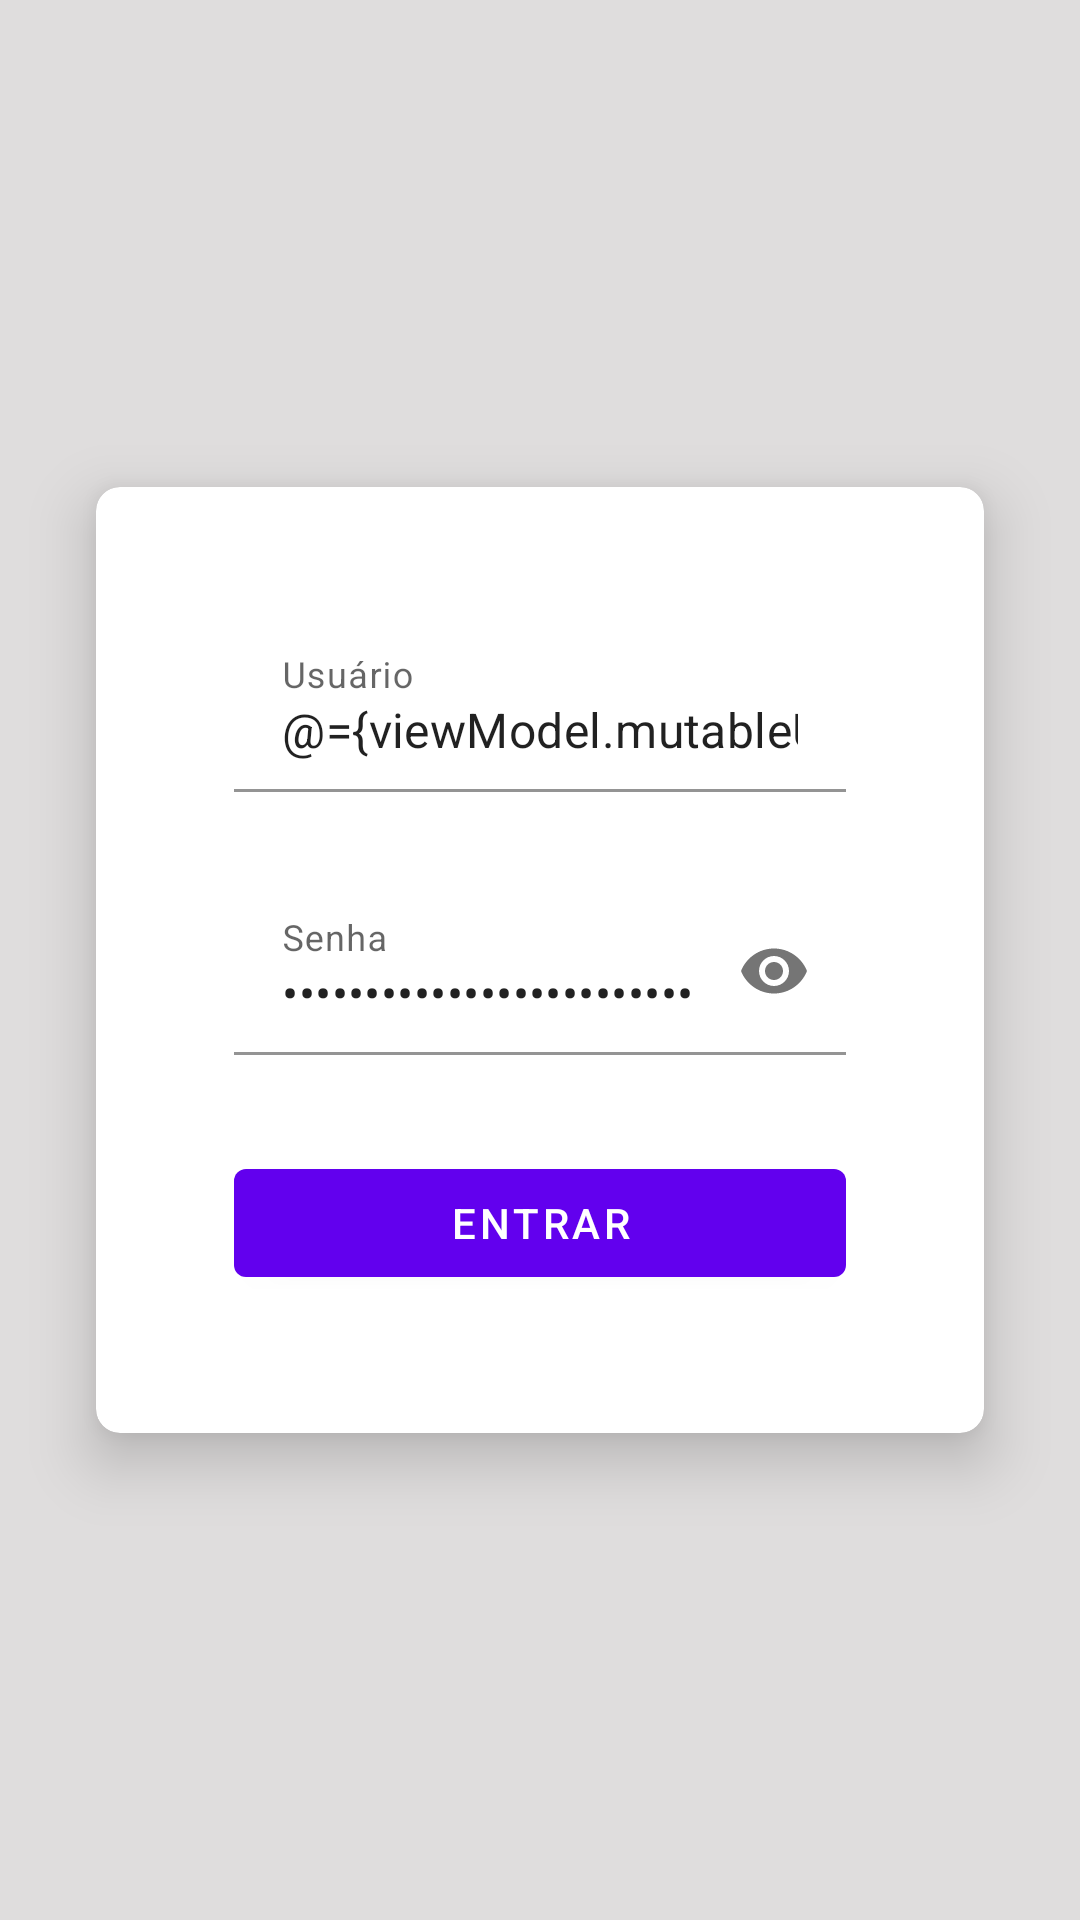

Android layout source for this screen:
<!-- AndroidManifest.xml: application theme AppTheme -->
<!-- res/layout/fragment_login.xml -->
<?xml version="1.0" encoding="utf-8"?>
<layout xmlns:android="http://schemas.android.com/apk/res/android"
    xmlns:app="http://schemas.android.com/apk/res-auto">

    <data>
        <variable
            name="viewModel"
            type="br.com.mdr.testeestadaao.flow.login.LoginViewModel" />
    </data>

    <androidx.constraintlayout.widget.ConstraintLayout
        android:layout_width="match_parent"
        android:layout_height="match_parent"
        android:background="#DFDDDD">

        <com.google.android.material.card.MaterialCardView
            android:layout_width="0dp"
            android:layout_height="wrap_content"
            android:layout_marginEnd="@dimen/margin32"
            android:layout_marginStart="@dimen/margin32"
            app:layout_constraintBottom_toBottomOf="parent"
            app:layout_constraintEnd_toEndOf="parent"
            app:layout_constraintStart_toStartOf="parent"
            app:layout_constraintTop_toTopOf="parent">

            <androidx.constraintlayout.widget.ConstraintLayout
                android:layout_width="match_parent"
                android:layout_height="wrap_content"
                android:padding="@dimen/margin46">

                <com.google.android.material.textfield.TextInputLayout
                    android:id="@+id/inputUser"
                    android:layout_width="0dp"
                    android:layout_height="wrap_content"
                    android:hint="@string/hint_usuario"
                    android:layout_marginBottom="@dimen/margin32"
                    android:nextFocusDown="@id/inputPassword"
                    app:layout_constraintVertical_chainStyle="packed"
                    app:layout_constraintBottom_toTopOf="@id/inputPassword"
                    app:layout_constraintEnd_toEndOf="parent"
                    app:layout_constraintStart_toStartOf="parent"
                    app:layout_constraintTop_toTopOf="parent">

                    <com.google.android.material.textfield.TextInputEditText
                        android:id="@+id/edtEmail"
                        android:layout_width="match_parent"
                        android:layout_height="wrap_content"
                        android:background="@android:color/transparent"
                        android:singleLine="true"
                        android:imeOptions="actionNext"
                        android:text="@={viewModel.mutableUserName}"/>
                </com.google.android.material.textfield.TextInputLayout>

                
                <com.google.android.material.textfield.TextInputLayout
                    android:id="@+id/inputPassword"
                    android:layout_width="0dp"
                    android:layout_height="wrap_content"
                    android:layout_marginBottom="@dimen/margin32"
                    android:hint="@string/hint_senha"
                    app:layout_constraintEnd_toEndOf="@id/inputUser"
                    app:layout_constraintStart_toStartOf="@id/inputUser"
                    app:layout_constraintTop_toBottomOf="@id/inputUser"
                    app:layout_constraintBottom_toTopOf="@id/btnSignIn"
                    app:passwordToggleEnabled="true">

                    <com.google.android.material.textfield.TextInputEditText
                        android:id="@+id/edtPassword"
                        android:layout_width="match_parent"
                        android:layout_height="wrap_content"
                        android:background="@android:color/transparent"
                        android:singleLine="true"
                        android:text="@={viewModel.mutablePassword}"
                        android:imeOptions="actionDone"
                        android:inputType="textPassword"/>
                </com.google.android.material.textfield.TextInputLayout>

                <com.google.android.material.button.MaterialButton
                    android:id="@+id/btnSignIn"
                    android:layout_width="0dp"
                    android:layout_height="wrap_content"
                    android:onClick="@{() -> viewModel.loginClick()}"
                    android:text="@string/entrar"
                    app:layout_constraintBottom_toBottomOf="parent"
                    app:layout_constraintEnd_toEndOf="@id/inputUser"
                    app:layout_constraintStart_toStartOf="@id/inputUser"
                    app:layout_constraintTop_toBottomOf="@id/inputPassword"/>
            </androidx.constraintlayout.widget.ConstraintLayout>

        </com.google.android.material.card.MaterialCardView>

    </androidx.constraintlayout.widget.ConstraintLayout>
</layout>
<!-- resources referenced by this layout -->
<resources>
  <dimen name="margin32">32dp</dimen>
  <dimen name="margin46">46dp</dimen>
  <string name="entrar">Entrar</string>
  <string name="hint_senha">Senha</string>
  <string name="hint_usuario">Usuário</string>
  <style name="AppTheme" parent="Theme.MaterialComponents.Light.NoActionBar">
          
          <item name="colorPrimary">@color/purple_500</item>
          <item name="colorPrimaryVariant">@color/purple_700</item>
          <item name="colorOnPrimary">@color/white</item>
          
          <item name="colorSecondary">@color/teal_200</item>
          <item name="colorSecondaryVariant">@color/teal_700</item>
          <item name="colorOnSecondary">@color/black</item>
          
          <item name="android:statusBarColor" tools:targetApi="l">?attr/colorPrimaryVariant</item>
  
          <item name="textInputStyle">@style/Widget.MaterialComponents.TextInputLayout.FilledBox</item>
          <item name="materialCardViewStyle">@style/AppTheme.MaterialCardView</item>
      </style>
  <color name="purple_500">#FF6200EE</color>
  <color name="purple_700">#FF3700B3</color>
  <color name="white">#FFFFFFFF</color>
  <color name="teal_200">#FF03DAC5</color>
  <color name="teal_700">#FF018786</color>
  <color name="black">#FF000000</color>
  <style name="AppTheme.MaterialCardView" parent="Widget.MaterialComponents.CardView">
          <item name="cardCornerRadius">@dimen/margin8</item>
          <item name="cardElevation">12dp</item>
      </style>
  <dimen name="margin8">8dp</dimen>
</resources>
